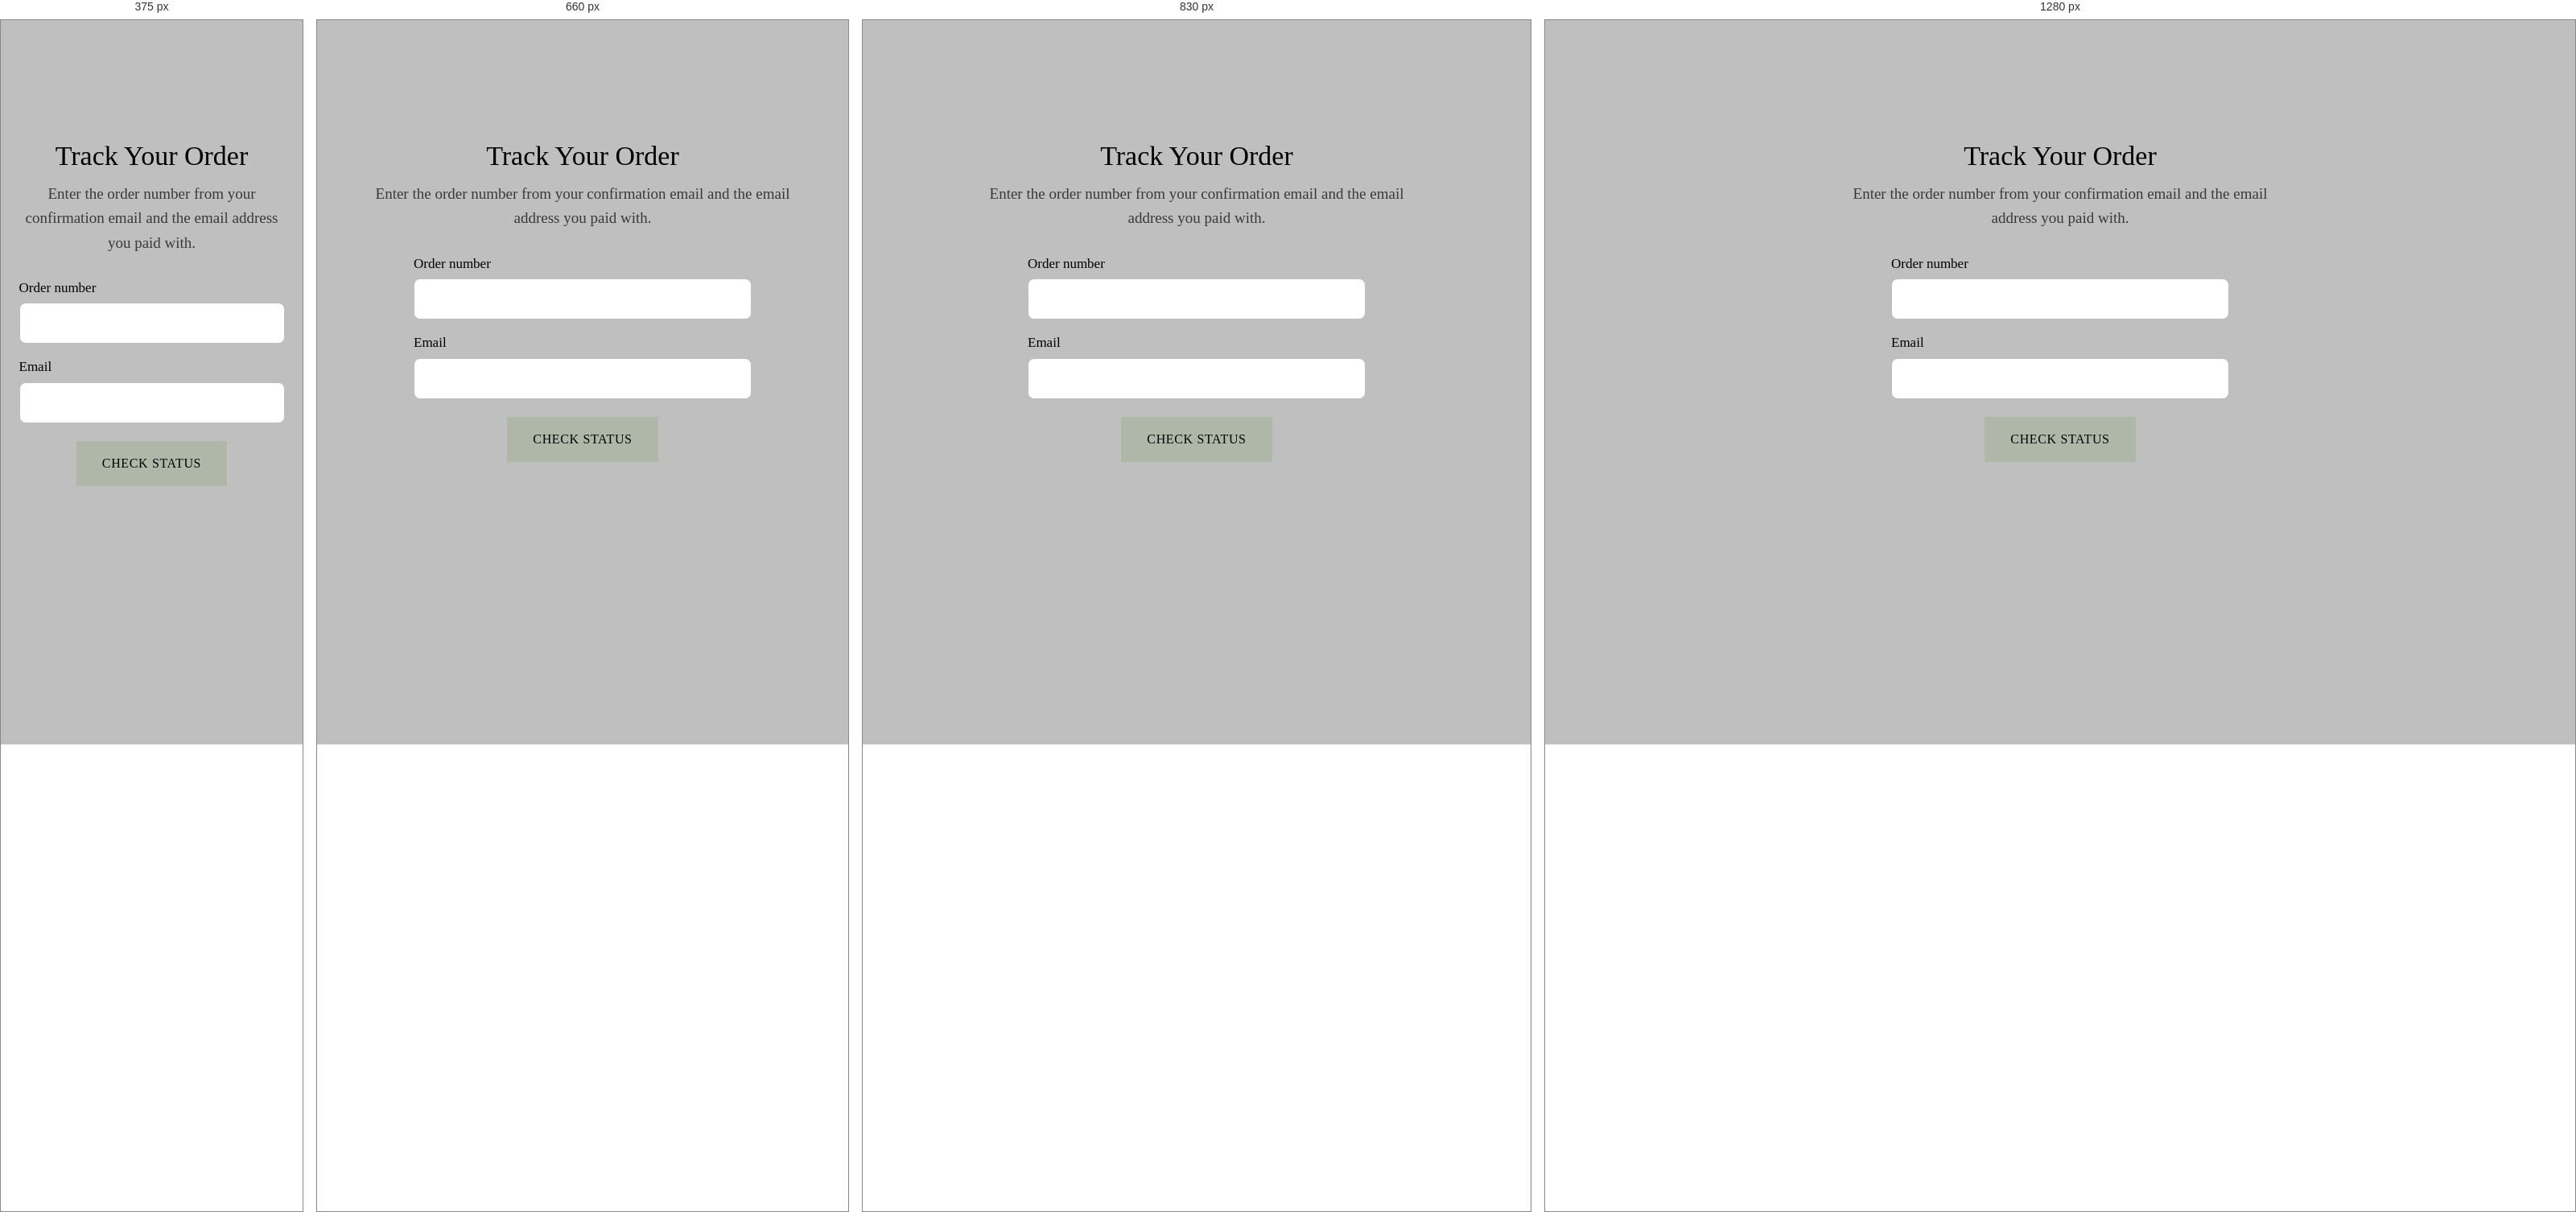
Rendered at 375 px, 660 px, 830 px and 1280 px, left to right.

<!-- file: track.html -->
<!doctype html>
<html lang="en">
<head>
<meta charset="utf-8">
<meta name="viewport" content="width=device-width, initial-scale=1">
<title>Track Your Order — Bill Lin</title>
<meta name="description" content="Check the status of your Bill Lin print order and follow its delivery.">
<link rel="preconnect" href="https://fonts.googleapis.com">
<link rel="preconnect" href="https://fonts.gstatic.com" crossorigin>
<link href="https://fonts.googleapis.com/css2?family=Cormorant+Garamond:ital,wght@0,400;0,500;1,400&display=swap" rel="stylesheet">
<link rel="icon" href="favicon.svg" type="image/svg+xml">
<link rel="apple-touch-icon" href="apple-touch-icon.png">
<meta name="robots" content="noindex">
<link rel="stylesheet" href="css/style.css?v=e5c33830">
</head>
<body data-page="shop">
<main>

<section class="gray track-page">
  <h1>Track Your Order</h1>
  <p class="track-intro">Enter the order number from your confirmation email and the email address you paid with.</p>
  <form class="track-form" novalidate>
    <label>Order number<input name="order" autocomplete="off" required></label>
    <label>Email<input name="email" type="email" autocomplete="email" required></label>
    <button class="btn" type="submit">Check Status</button>
    <p class="track-error" role="alert"></p>
  </form>
  <div class="track-result" hidden></div>
</section>

</main>

<script src="js/config.js?v=6c0c228e"></script>
<script src="js/main.js?v=b674737a"></script>
</body>
</html>


/* @media block from style.css */
@media (min-width: 1025px) and (hover: hover) { .parallax { background-attachment: fixed; } }

/* @media block from style.css */
@media (max-width: 760px) {
  .post-card.featured { grid-template-columns: 1fr; gap: 24px; }
  .post-card.featured .post-card-img img { aspect-ratio: 3 / 2; object-position: center 78%; }
  .post-grid { grid-template-columns: 1fr; }
}

/* @media block from style.css */
@media (max-width: 560px) { .track-steps li { font-size: 13px; } }

/* @media block from style.css */
@media (max-width: 900px) {
  :root { --gutter: 6vw; }
  .site-header { grid-template-columns: 1fr auto; }
  .site-nav, .header-icons { display: none; }
  .header-mobile { display: flex; align-items: center; gap: 22px; justify-self: end; }
  .menu-toggle { display: block; }
  .about-intro .inner { grid-template-columns: 1fr; gap: 34px; padding: 90px var(--gutter); }
  .about-intro .text { grid-column: 1; padding-top: 0; }
  .about-intro .text .btn { margin-left: 0; }
  .shop-collage .stage { grid-template-columns: 1fr; gap: 44px; padding: 90px var(--gutter); }
  .shop-collage .collage { grid-column: 1; grid-row: 1; }
  .shop-collage .cta { grid-column: 1; grid-row: 2; }
  .world-map .label { font-size: 28px; }
  .world-map .tip { font-size: 14px; }
  .portrait-row { grid-template-columns: repeat(3, 1fr); gap: 10px; }
  .grid-3 { grid-template-columns: repeat(2, 1fr); gap: 10px; }
  .product-grid { --rh: 220px; }
  .product-layout { grid-template-columns: 1fr; gap: 30px; }
  .product-layout.wide .product-info { grid-template-columns: 1fr; gap: 0; }
  .product-layout:not(.wide) { grid-template-columns: 1fr; grid-template-rows: none; gap: 30px; }
  .product-layout:not(.wide) .product-info, .product-layout:not(.wide) .pg-main, .product-layout:not(.wide) .pg-thumbs { grid-column: auto; grid-row: auto; }
  .product-layout:not(.wide) .product-gallery { display: flex; flex-direction: column; align-items: stretch; }
  .product-layout:not(.wide) .pg-thumbs { flex-direction: row; flex-wrap: nowrap; justify-content: center; height: auto; gap: 8px; margin: 0; }
  .product-layout:not(.wide) .pg-thumb { width: calc((100% - 32px) / 5); height: auto; max-width: none; max-height: none; }
  .product-layout:not(.wide) .pg-main { width: 100%; height: auto; max-width: none; aspect-ratio: var(--stage); max-height: 72svh; }
  .product-layout.wide .pg-main { height: auto; aspect-ratio: 1 / 1; }
  .pg-thumbs { gap: 8px; }
  .pg-arrow { width: 40px; height: 40px; } .pg-prev { left: 8px; } .pg-next { right: 8px; }
  .pg-thumb { width: calc((100% - 32px) / 5); height: auto; aspect-ratio: 1; }
}

/* @media block from style.css */
@media (max-width: 560px) {
  .grid-3 { grid-template-columns: 1fr; }
  .product-grid { display: grid; grid-template-columns: 1fr; gap: 56px; }
  .product-grid::after { display: none; }
  .product-card .ph { aspect-ratio: auto; overflow: visible; display: flex; justify-content: center; }
  .product-card .ph img { width: auto; height: auto; max-width: 100%; max-height: 62vh; box-shadow: 0 14px 30px -12px rgba(0,0,0,.45); }
  .product-card:hover .ph img { transform: none; }
  .product-card h3 { font-size: 19px; margin-top: 18px; }
  .portrait-row { grid-template-columns: 1fr; }
  }